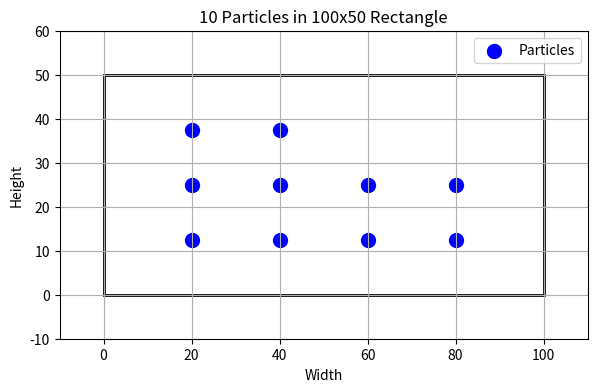

Here is the Python script that generated this plot:
import math
import matplotlib.pyplot as plt


def compute_particle_positions(n, width, height):
    # Determine the number of rows and columns for grid layout
    rows = int(math.sqrt(n))
    cols = math.ceil(n / rows)

    # Calculate horizontal and vertical spacing between particles
    if cols > 1:
        horizontal_spacing = width / (cols + 1)
    else:
        horizontal_spacing = width / 2

    if rows > 1:
        vertical_spacing = height / (rows + 1)
    else:
        vertical_spacing = height / 2

    # Calculate the starting padding
    x_padding = horizontal_spacing
    y_padding = vertical_spacing

    positions = []
    particle_idx = 0

    for i in range(rows):
        for j in range(cols):
            if particle_idx >= n:
                break
            x = x_padding + j * horizontal_spacing
            y = y_padding + i * vertical_spacing
            positions.append((x, y))
            particle_idx += 1

    return positions


def plot_particles(n, width, height, positions):
    plt.figure(figsize=(8, 4))
    plt.scatter(*zip(*positions), color='blue', marker='o', s=100, label='Particles')

    # Draw the rectangle
    plt.gca().add_patch(plt.Rectangle((0, 0), width, height, fill=None, edgecolor='black', linewidth=2))

    plt.xlim(-10, width + 10)
    plt.ylim(-10, height + 10)
    plt.gca().set_aspect('equal', adjustable='box')
    plt.title(f'{n} Particles in {width}x{height} Rectangle')
    plt.xlabel('Width')
    plt.ylabel('Height')
    plt.grid(True)
    plt.legend()
    plt.show()


# Example usage
n = 10
width = 100
height = 50

positions = compute_particle_positions(n, width, height)
plot_particles(n, width, height, positions)
